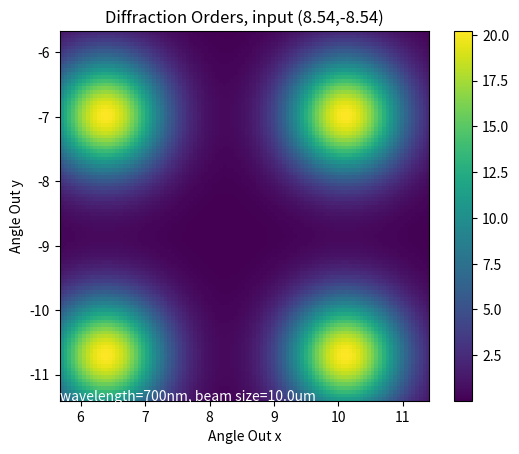

This chart was generated by the following Python code:

import matplotlib.pyplot as plt
import numpy as np

#useful constants
um=10**-6
nm=10**-9

####

class DMD_parameters:

    def __init__(self, name, pitch, fill_factor,  tilt_angle):
        self.name=name
        self.pitch = pitch
        self.fill_factor=fill_factor
        self.mirror_width=pitch*fill_factor
        self.gap=pitch-self.mirror_width
        self.tilt_angle=tilt_angle

class input_parameters:

    def __init__(self, wavelength,lens_NA,angle_x_centre,angle_y_centre, effective_beam_size):
        self.wavelength=wavelength
        self.lens_NA=lens_NA
        self.half_angle=np.degrees(np.arcsin(lens_NA))
        self.angle_x_centre=angle_x_centre
        self.angle_y_centre=angle_y_centre
        self.effective_beam_size=effective_beam_size

class output_parameters:

    def __init__(self, lens_NA, angle_x_centre, angle_y_centre, datapoints):
        self.lens_NA = lens_NA
        self.half_angle=np.degrees(np.arcsin(lens_NA))
        self.angle_x_centre = angle_x_centre
        self.angle_y_centre = angle_y_centre
        self.datapoint=datapoints
        self.angle_x_array=np.linspace(angle_x_centre-self.half_angle,angle_x_centre+self.half_angle,datapoints)
        self.angle_y_array = np.linspace(angle_y_centre - self.half_angle, angle_y_centre + self.half_angle, datapoints)
        [self.angle_x_array_meshed,self.angle_y_array_meshed]=np.meshgrid(self.angle_x_array,self.angle_y_array)

def calculate_orders(input, output, DMD):
    #find range of orders which fit in the output lens

    alpha_x=np.radians(input.angle_x_centre)
    beta_x=np.radians(output.angle_x_centre)
    half_angle=np.radians(output.half_angle)
    order_x_max=np.ceil(DMD.pitch*(np.sin(alpha_x)+np.sin(beta_x+half_angle))/input.wavelength)
    order_x_min=np.floor(DMD.pitch*(np.sin(alpha_x)+np.sin(beta_x-half_angle))/input.wavelength)
    order_array_x=np.arange(order_x_min,order_x_max,1)
    order_angles_x=np.arcsin(order_array_x*input.wavelength/DMD.pitch-np.sin(alpha_x))


    alpha_y = np.radians(input.angle_y_centre)
    beta_y = np.radians(output.angle_y_centre)
    order_y_max = np.ceil(DMD.pitch * (np.sin(alpha_y) + np.sin(beta_y + half_angle)) / input.wavelength)
    order_y_min = np.floor(DMD.pitch * (np.sin(alpha_y) + np.sin(beta_y - half_angle)) / input.wavelength)
    order_array_y = np.arange(order_y_min, order_y_max, 1)
    order_angles_y = np.arcsin(order_array_y * input.wavelength / DMD.pitch - np.sin(alpha_y))

    return order_angles_x, order_angles_y

def gaussian2D_normalized(x,x0,y,y0,w):
    value=np.exp(-0.5*((x-x0)**2+(y-y0)**2)/w**2)/(np.pi*w*np.sqrt(2))
    return value

def grating_function(input, output, dmd):
    [order_angles_x, order_angles_y]=calculate_orders(input, output, dmd)
    data=np.zeros((output.datapoint,output.datapoint))

    sigma=input.wavelength/(2*input.effective_beam_size*np.pi)

    for order_x in order_angles_x:
        for order_y in order_angles_y:
            data=data+gaussian2D_normalized(np.radians(output.angle_x_array_meshed),order_x,np.radians(output.angle_y_array_meshed),order_y,sigma)
    return data



########################## main

dmd=DMD_parameters('Standard',10.8*um,0.95,12)
input=input_parameters(600*nm,0.05,8.54,-8.54,10*um)
output=output_parameters(0.05,8.54,-8.54,100)

# find orders for DMD and input
wavelengths=np.arange(400*nm,700*nm,5*nm)
for w in wavelengths:
    input.wavelength=w;
    data=grating_function(input, output, dmd)

fig, ax = plt.subplots()
im=ax.imshow(data,extent=(output.angle_x_array[0],output.angle_x_array[-1],output.angle_y_array[0],output.angle_y_array[-1]))
ax.text(output.angle_x_array[0],output.angle_y_array[0],'wavelength='+ str(int(input.wavelength/nm))+ 'nm, beam size='+str(input.effective_beam_size/um)+'um',color='w')
plt.xlabel('Angle Out x')
plt.ylabel('Angle Out y')
plt.title('Diffraction Orders, input ('+ str(input.angle_x_centre) +','+ str(input.angle_y_centre)+')')
fig.colorbar(im)
plt.show()

# input=input_parameters(np.arange(400*nm,700*nm,5*nm),0.05,8.54,-8.54,10*um)#
# print(input.wavelength)